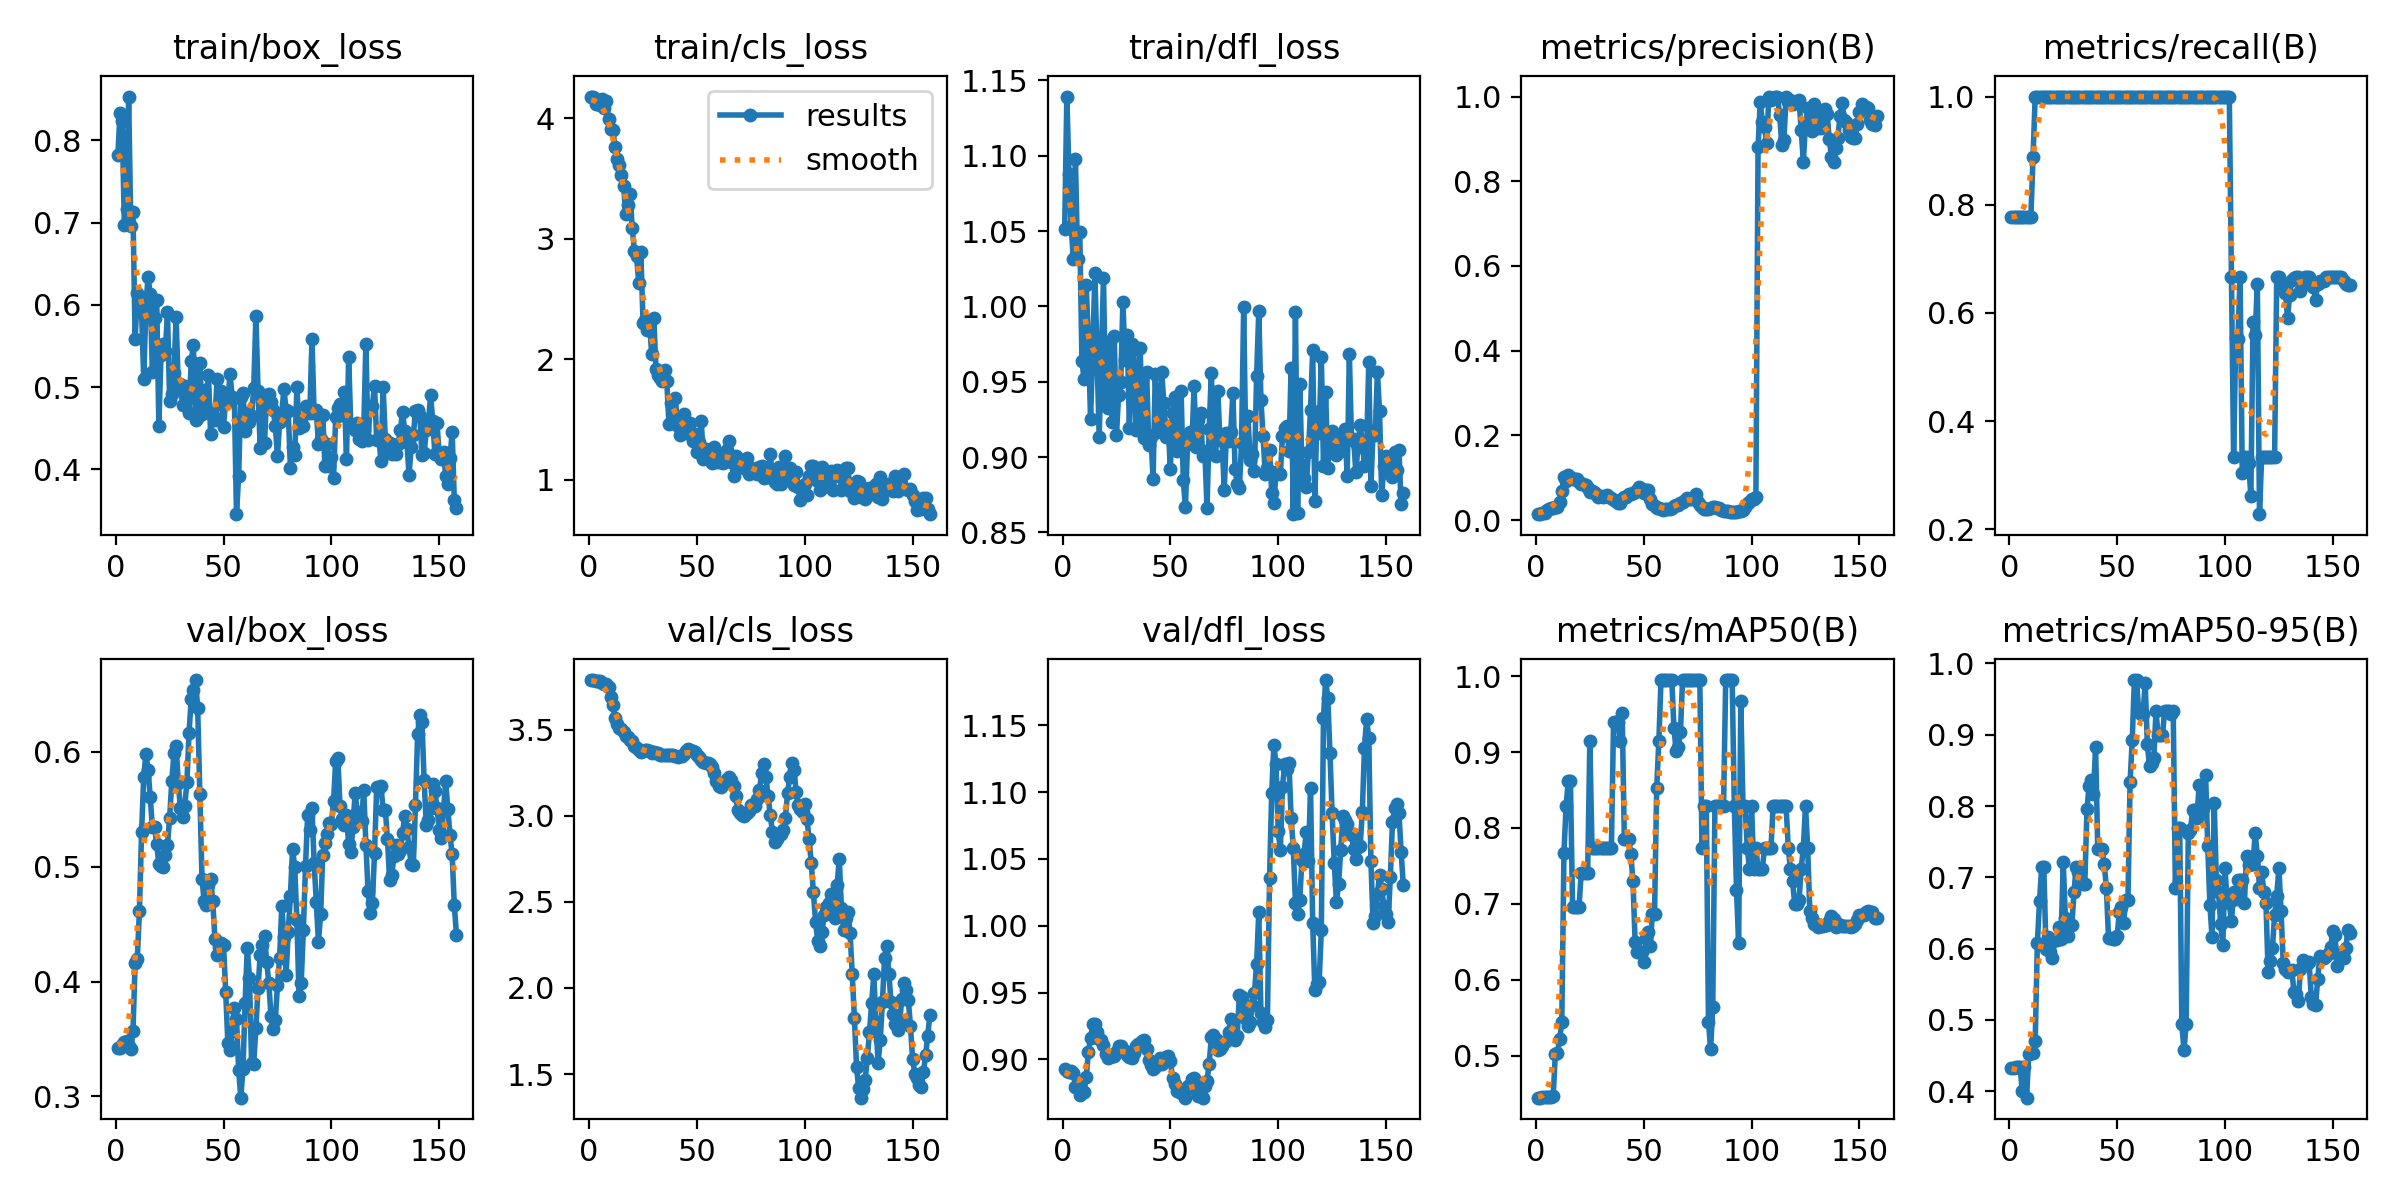

Source data for this figure (header and first rows):
epoch, time, train/box_loss, train/cls_loss, train/dfl_loss, metrics/precision(B), metrics/recall(B), metrics/mAP50(B), metrics/mAP50-95(B), val/box_loss, val/cls_loss, val/dfl_loss, lr/pg0, lr/pg1, lr/pg2
1, 0.3456, 0.7826, 4.181, 1.051, 0.01386, 0.7778, 0.4446, 0.4331, 0.3418, 3.787, 0.8927, 0, 0, 0
2, 0.773, 0.8331, 4.182, 1.139, 0.01505, 0.7778, 0.4446, 0.433, 0.3419, 3.785, 0.8913, 6.23763e-06, 6.23763e-06, 6.23763e-06
3, 1.098, 0.8232, 4.117, 1.088, 0.01673, 0.7778, 0.4459, 0.4341, 0.3449, 3.783, 0.8904, 1.24505e-05, 1.24505e-05, 1.24505e-05
4, 1.395, 0.6972, 4.152, 1.054, 0.01758, 0.7778, 0.446, 0.4342, 0.3476, 3.783, 0.891, 1.86386e-05, 1.86386e-05, 1.86386e-05
5, 1.648, 0.717, 4.113, 1.031, 0.02339, 0.7778, 0.4457, 0.4339, 0.3478, 3.783, 0.8901, 2.4802e-05, 2.4802e-05, 2.4802e-05
6, 1.927, 0.8532, 4.164, 1.098, 0.02557, 0.7778, 0.4454, 0.4005, 0.3439, 3.768, 0.8796, 3.09406e-05, 3.09406e-05, 3.09406e-05
7, 2.222, 0.6953, 4.088, 1.031, 0.02729, 0.7778, 0.4457, 0.434, 0.3413, 3.765, 0.8797, 3.70545e-05, 3.70545e-05, 3.70545e-05
8, 2.509, 0.7124, 4.141, 1.05, 0.02955, 0.7778, 0.4465, 0.3908, 0.3568, 3.767, 0.8734, 4.31436e-05, 4.31436e-05, 4.31436e-05
9, 2.801, 0.5584, 3.992, 0.9639, 0.03135, 0.7778, 0.5021, 0.4519, 0.4163, 3.745, 0.8766, 4.9208e-05, 4.9208e-05, 4.9208e-05
10, 3.094, 0.614, 3.916, 0.9516, 0.03173, 0.7778, 0.5036, 0.4538, 0.4198, 3.689, 0.8757, 5.52476e-05, 5.52476e-05, 5.52476e-05
11, 3.389, 0.6087, 3.907, 1.014, 0.04332, 0.8889, 0.5216, 0.4537, 0.4616, 3.643, 0.8869, 6.12625e-05, 6.12625e-05, 6.12625e-05
12, 3.688, 0.5898, 3.762, 0.9772, 0.06742, 1, 0.5442, 0.4704, 0.5305, 3.569, 0.9055, 6.72526e-05, 6.72526e-05, 6.72526e-05
13, 3.981, 0.5098, 3.664, 0.9255, 0.1013, 1, 0.7672, 0.6077, 0.5784, 3.533, 0.9159, 7.3218e-05, 7.3218e-05, 7.3218e-05
14, 4.273, 0.5986, 3.613, 0.9692, 0.09255, 1, 0.8292, 0.6665, 0.5986, 3.508, 0.9261, 7.91586e-05, 7.91586e-05, 7.91586e-05
15, 4.563, 0.6342, 3.533, 1.022, 0.1068, 1, 0.8623, 0.714, 0.5846, 3.505, 0.9265, 8.50745e-05, 8.50745e-05, 8.50745e-05
16, 4.854, 0.6129, 3.44, 0.9682, 0.1015, 1, 0.8623, 0.7141, 0.5608, 3.483, 0.9205, 9.09656e-05, 9.09656e-05, 9.09656e-05
17, 5.146, 0.5178, 3.205, 0.9136, 0.09645, 1, 0.6965, 0.5998, 0.5343, 3.463, 0.9154, 9.6832e-05, 9.6832e-05, 9.6832e-05
18, 5.429, 0.5844, 3.283, 0.9651, 0.09646, 1, 0.6965, 0.6164, 0.5349, 3.458, 0.9145, 0.0001027, 0.0001027, 0.0001027
19, 5.734, 0.6055, 3.375, 1.019, 0.09642, 1, 0.6965, 0.5948, 0.5197, 3.442, 0.9108, 0.0001085, 0.0001085, 0.0001085
20, 6.031, 0.4532, 3.09, 0.9342, 0.0904, 1, 0.6965, 0.5869, 0.5021, 3.431, 0.9042, 0.0001143, 0.0001143, 0.0001143
21, 6.375, 0.5394, 2.898, 0.9325, 0.08444, 1, 0.7412, 0.6117, 0.5002, 3.404, 0.901, 0.0001201, 0.0001201, 0.0001201
22, 6.659, 0.5522, 2.857, 0.9769, 0.08439, 1, 0.7412, 0.6117, 0.5, 3.391, 0.9014, 0.0001258, 0.0001258, 0.0001258
23, 6.947, 0.5437, 2.631, 0.9235, 0.0827, 1, 0.7412, 0.6299, 0.5103, 3.379, 0.9027, 0.0001315, 0.0001315, 0.0001315
24, 7.232, 0.5909, 2.887, 0.9805, 0.07641, 1, 0.7412, 0.6135, 0.5193, 3.37, 0.9025, 0.0001372, 0.0001372, 0.0001372
25, 7.517, 0.4829, 2.305, 0.9148, 0.0653, 1, 0.9143, 0.7215, 0.5425, 3.374, 0.9054, 0.0001429, 0.0001429, 0.0001429
26, 7.806, 0.4913, 2.328, 0.9411, 0.06864, 1, 0.7742, 0.6426, 0.5744, 3.381, 0.9097, 0.0001485, 0.0001485, 0.0001485
27, 8.093, 0.5172, 2.239, 0.9499, 0.06726, 1, 0.7742, 0.6173, 0.5987, 3.38, 0.9099, 0.0001541, 0.0001541, 0.0001541
28, 8.376, 0.5856, 2.31, 1.003, 0.06117, 1, 0.7742, 0.6338, 0.6055, 3.375, 0.9067, 0.0001597, 0.0001597, 0.0001597
29, 8.66, 0.5011, 2.043, 0.9641, 0.05559, 1, 0.7742, 0.6336, 0.5729, 3.365, 0.9063, 0.0001653, 0.0001653, 0.0001653
30, 8.947, 0.5036, 2.34, 0.9808, 0.05706, 1, 0.7742, 0.6793, 0.5507, 3.368, 0.9036, 0.0001708, 0.0001708, 0.0001708
31, 9.237, 0.4783, 1.923, 0.9195, 0.05339, 1, 0.7742, 0.7147, 0.543, 3.366, 0.902, 0.0001764, 0.0001764, 0.0001764
32, 9.521, 0.5013, 1.869, 0.975, 0.05617, 1, 0.7742, 0.7075, 0.5528, 3.361, 0.901, 0.0001819, 0.0001819, 0.0001819
33, 9.804, 0.4873, 1.84, 0.9718, 0.05941, 1, 0.7742, 0.7076, 0.5734, 3.355, 0.9047, 0.0001873, 0.0001873, 0.0001873
34, 10.09, 0.4679, 1.822, 0.9183, 0.05403, 1, 0.7742, 0.6908, 0.6167, 3.351, 0.9096, 0.0001928, 0.0001928, 0.0001928
35, 10.38, 0.5315, 1.912, 0.9449, 0.0527, 1, 0.7742, 0.6908, 0.6458, 3.351, 0.9114, 0.0001982, 0.0001982, 0.0001982
36, 10.67, 0.551, 1.822, 0.9724, 0.04761, 1, 0.94, 0.7952, 0.6539, 3.355, 0.9117, 0.0002036, 0.0002036, 0.0002036
37, 10.96, 0.4597, 1.462, 0.9224, 0.0454, 1, 0.94, 0.8284, 0.6626, 3.353, 0.9138, 0.000209, 0.000209, 0.000209
38, 11.26, 0.4631, 1.636, 0.9125, 0.04086, 1, 0.94, 0.8371, 0.6385, 3.352, 0.9145, 0.0002143, 0.0002143, 0.0002143
39, 11.55, 0.5291, 1.525, 0.9562, 0.04095, 1, 0.9143, 0.8166, 0.5636, 3.35, 0.9077, 0.0002196, 0.0002196, 0.0002196
40, 11.83, 0.4668, 1.674, 0.9079, 0.05075, 1, 0.951, 0.8829, 0.4897, 3.345, 0.8994, 0.0002249, 0.0002249, 0.0002249
41, 12.13, 0.4959, 1.443, 0.9131, 0.05368, 1, 0.7852, 0.7397, 0.47, 3.34, 0.8958, 0.0002302, 0.0002302, 0.0002302
42, 12.41, 0.4734, 1.368, 0.8858, 0.05509, 1, 0.7852, 0.7397, 0.4667, 3.348, 0.8928, 0.0002354, 0.0002354, 0.0002354
43, 12.7, 0.5146, 1.476, 0.9551, 0.06118, 1, 0.7852, 0.7398, 0.4842, 3.348, 0.8944, 0.0002407, 0.0002407, 0.0002407
44, 12.99, 0.4423, 1.543, 0.9168, 0.06263, 1, 0.7663, 0.7186, 0.4897, 3.36, 0.8978, 0.0002459, 0.0002459, 0.0002459
45, 13.27, 0.4659, 1.39, 0.9249, 0.06447, 1, 0.7296, 0.6856, 0.47, 3.376, 0.9014, 0.000251, 0.000251, 0.000251
46, 13.56, 0.4595, 1.417, 0.9563, 0.06514, 1, 0.6501, 0.6147, 0.4367, 3.385, 0.8966, 0.0002562, 0.0002562, 0.0002562
47, 13.85, 0.51, 1.467, 0.9358, 0.07068, 1, 0.6364, 0.6154, 0.423, 3.382, 0.9013, 0.0002613, 0.0002613, 0.0002613
48, 14.13, 0.4793, 1.324, 0.9135, 0.07892, 1, 0.6364, 0.613, 0.4301, 3.377, 0.9015, 0.0002664, 0.0002664, 0.0002664
49, 14.42, 0.4956, 1.377, 0.9207, 0.07229, 1, 0.6364, 0.613, 0.4336, 3.37, 0.9028, 0.0002715, 0.0002715, 0.0002715
50, 14.71, 0.4508, 1.233, 0.8923, 0.06396, 1, 0.623, 0.6174, 0.4317, 3.351, 0.8991, 0.0002765, 0.0002765, 0.0002765
51, 15, 0.4867, 1.31, 0.9295, 0.07024, 1, 0.6555, 0.6513, 0.3911, 3.34, 0.8864, 0.0002816, 0.0002816, 0.0002816
52, 15.28, 0.4829, 1.484, 0.9397, 0.07187, 1, 0.6633, 0.6584, 0.3463, 3.324, 0.8814, 0.0002866, 0.0002866, 0.0002866
53, 15.57, 0.5156, 1.175, 0.9043, 0.04977, 1, 0.645, 0.6362, 0.3407, 3.313, 0.8761, 0.0002915, 0.0002915, 0.0002915
54, 15.85, 0.4884, 1.252, 0.9101, 0.03709, 1, 0.6865, 0.6676, 0.3566, 3.304, 0.876, 0.0002965, 0.0002965, 0.0002965
55, 16.14, 0.4868, 1.242, 0.944, 0.03216, 1, 0.6865, 0.6676, 0.377, 3.306, 0.8749, 0.0003014, 0.0003014, 0.0003014
56, 16.42, 0.3453, 1.169, 0.8846, 0.02896, 1, 0.8524, 0.8335, 0.3675, 3.3, 0.8753, 0.0003063, 0.0003063, 0.0003063
57, 16.71, 0.392, 1.14, 0.8668, 0.02782, 1, 0.9143, 0.8931, 0.323, 3.285, 0.8713, 0.0003112, 0.0003112, 0.0003112
58, 17, 0.4883, 1.272, 0.9109, 0.02595, 1, 0.995, 0.9768, 0.2989, 3.249, 0.88, 0.000316, 0.000316, 0.000316
59, 17.34, 0.4928, 1.146, 0.9164, 0.02459, 1, 0.995, 0.9768, 0.3238, 3.199, 0.8801, 0.0003209, 0.0003209, 0.0003209
60, 17.63, 0.4463, 1.145, 0.909, 0.02566, 1, 0.995, 0.9326, 0.3814, 3.17, 0.8856, 0.0003257, 0.0003257, 0.0003257
... 98 more rows
